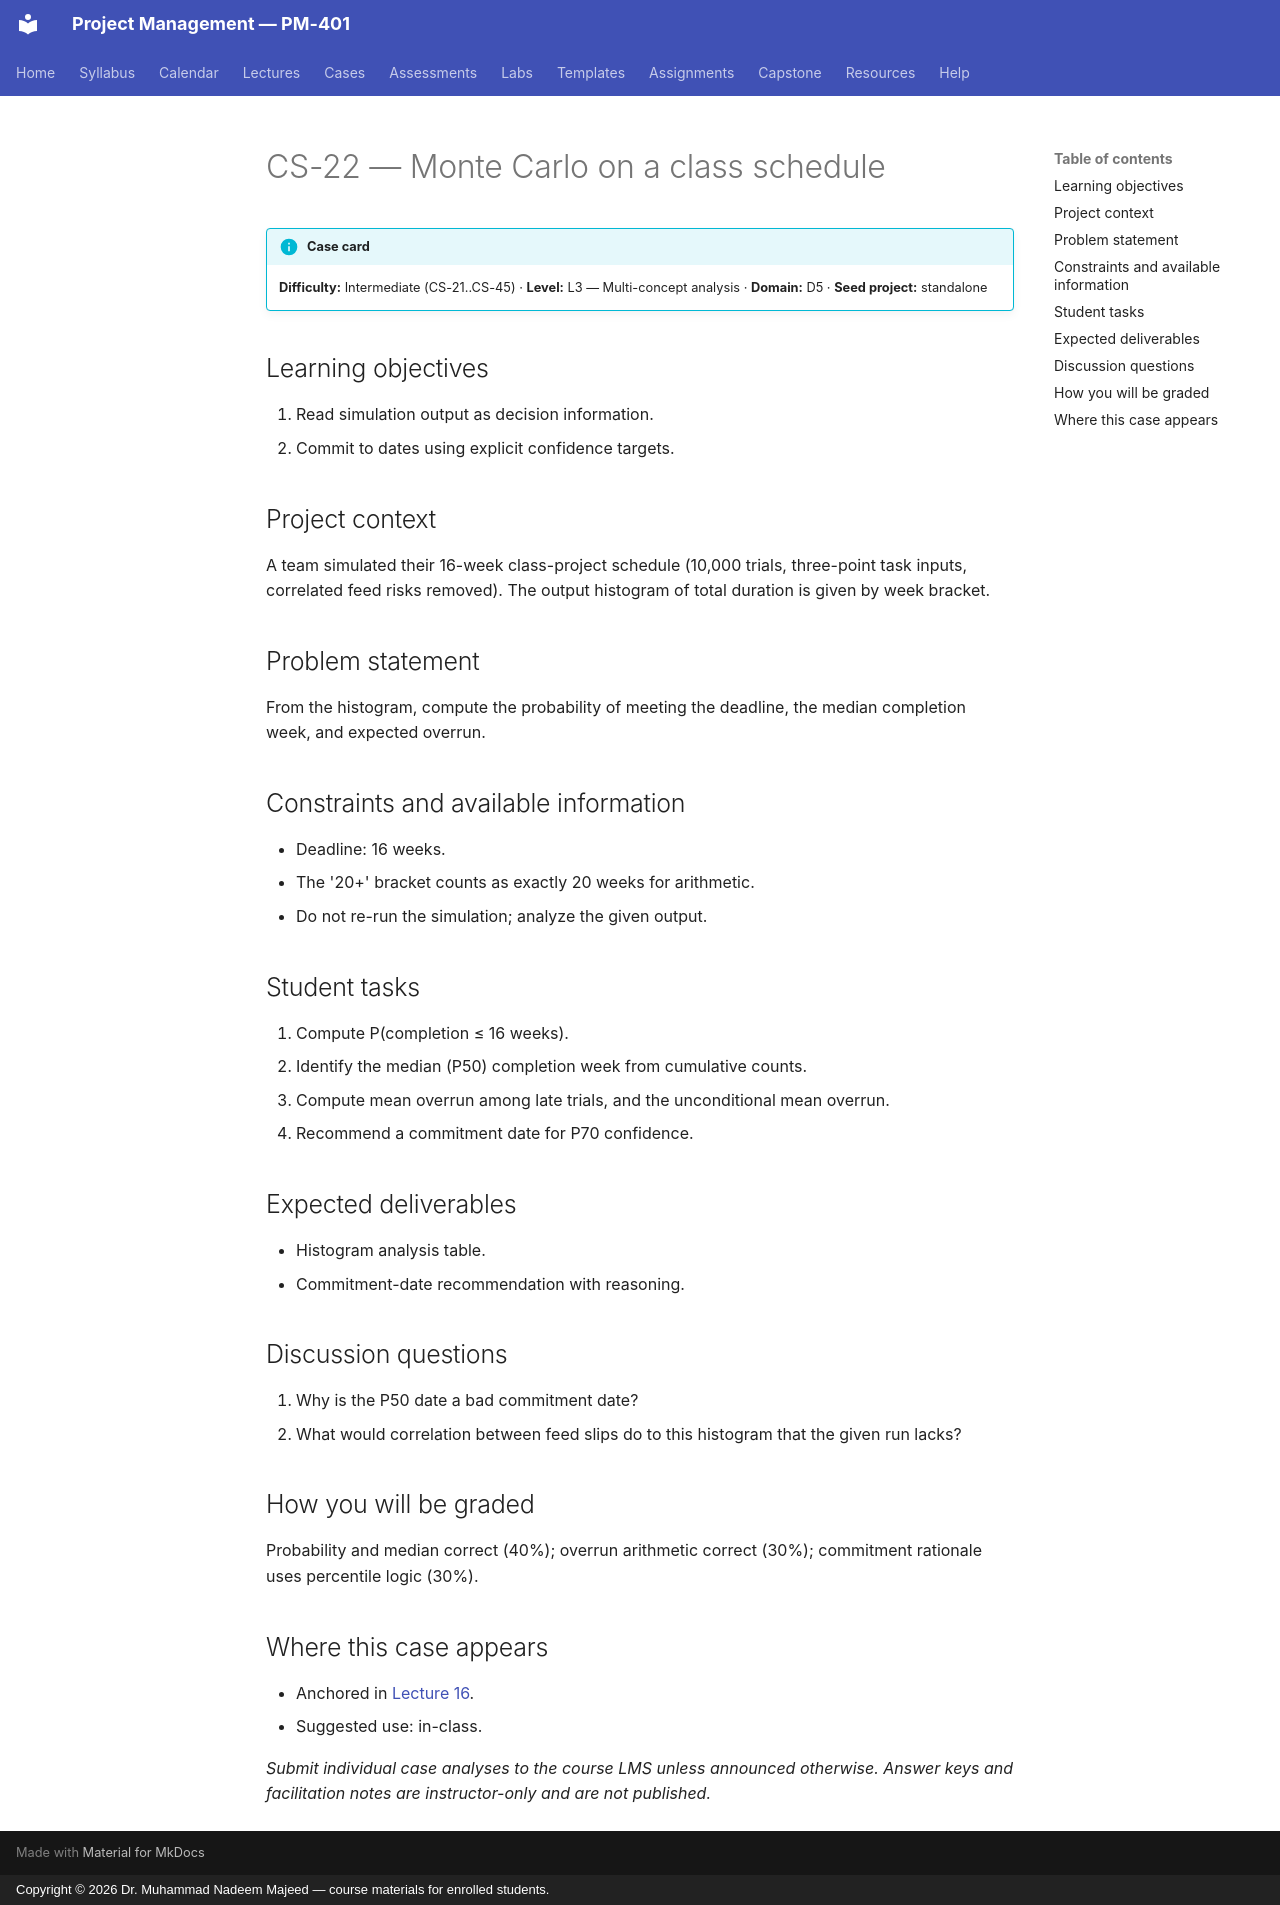

repository: nadeem-majeedch/Project-Management · page: cases/CS-22/index.html · generator: mkdocs · copyright: Copyright © 2026 Dr. Muhammad Nadeem Majeed — course materials for enrolled students.

<!-- AUTO-GENERATED from planning/*.yaml via tools/scaffold.py. Edit the YAML, not this file. -->

# CS-22 — Monte Carlo on a class schedule

!!! info "Case card"
    **Difficulty:** Intermediate (CS-21..CS-45) ·
    **Level:** L3 — Multi-concept analysis ·
    **Domain:** D5 · **Seed project:** standalone

## Learning objectives

1. Read simulation output as decision information.
2. Commit to dates using explicit confidence targets.

## Project context

A team simulated their 16-week class-project schedule (10,000 trials, three-point task inputs, correlated feed risks removed). The output histogram of total duration is given by week bracket.

## Problem statement

From the histogram, compute the probability of meeting the deadline, the median completion week, and expected overrun.

## Constraints and available information

- Deadline: 16 weeks.
- The '20+' bracket counts as exactly 20 weeks for arithmetic.
- Do not re-run the simulation; analyze the given output.

## Student tasks

1. Compute P(completion ≤ 16 weeks).
2. Identify the median (P50) completion week from cumulative counts.
3. Compute mean overrun among late trials, and the unconditional mean overrun.
4. Recommend a commitment date for P70 confidence.

## Expected deliverables

- Histogram analysis table.
- Commitment-date recommendation with reasoning.

## Discussion questions

1. Why is the P50 date a bad commitment date?
1. What would correlation between feed slips do to this histogram that the given run lacks?

## How you will be graded

Probability and median correct (40%); overrun arithmetic correct (30%); commitment rationale uses percentile logic (30%).

## Where this case appears

- Anchored in [Lecture 16](../lectures/L16-16-quant-risk-simulation.md).
- Suggested use: in-class.

*Submit individual case analyses to the course LMS unless announced otherwise.
Answer keys and facilitation notes are instructor-only and are not published.*
